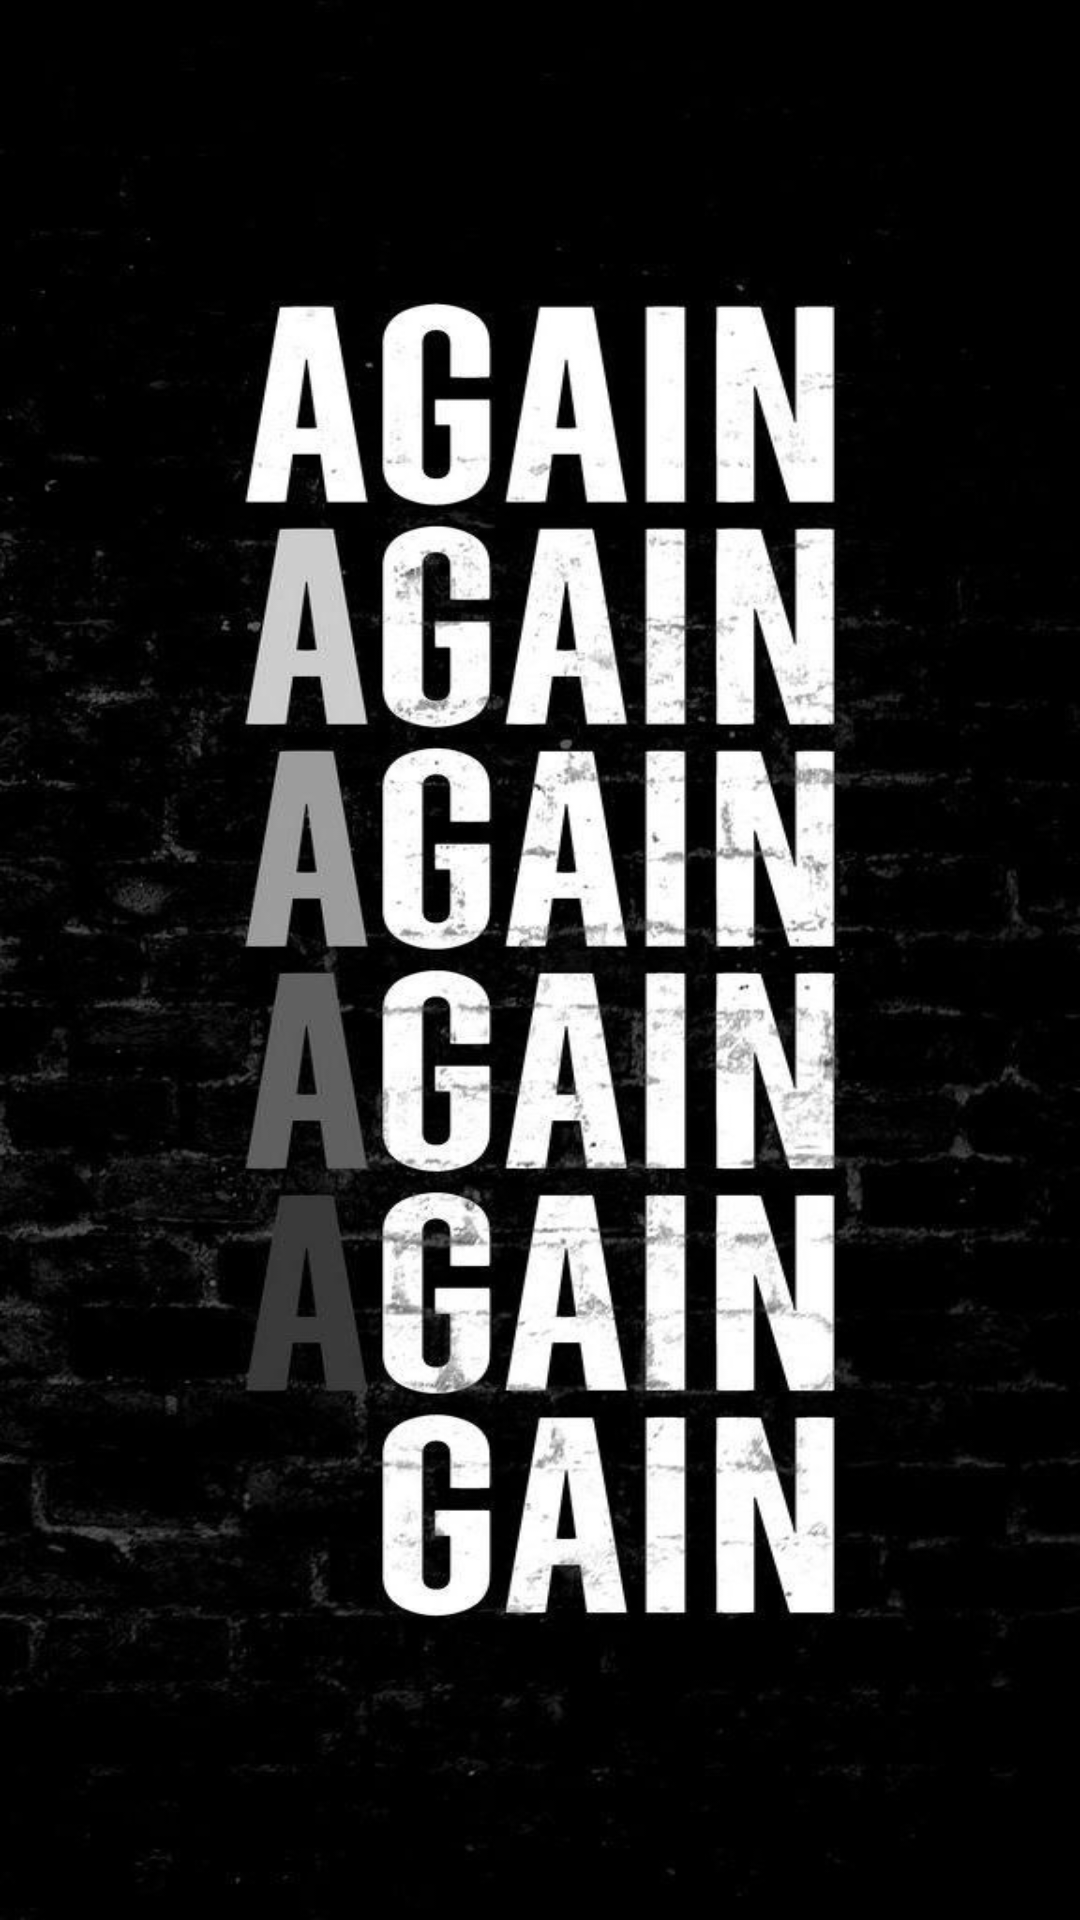

Android layout source for this screen:
<!-- AndroidManifest.xml: application theme AppTheme -->
<!-- res/layout/activity_splash.xml -->
<?xml version="1.0" encoding="utf-8"?>
<LinearLayout xmlns:android="http://schemas.android.com/apk/res/android"
    xmlns:app="http://schemas.android.com/apk/res-auto"
    xmlns:tools="http://schemas.android.com/tools"
    android:layout_width="match_parent"
    android:layout_height="match_parent"
    android:orientation="horizontal"
    android:background="@drawable/logo"
    android:id="@+id/SplashPage"
    tools:context=".splash">

</LinearLayout>
<!-- resources referenced by this layout -->
<resources>
  <!-- drawable logo: jpg bitmap (drawable, 90367 bytes) -->
  <style name="AppTheme" parent="Theme.AppCompat.Light.NoActionBar">
          
          <item name="colorPrimary">@color/colorPrimary</item>
          <item name="colorPrimaryDark">@color/colorPrimaryDark</item>
          <item name="colorAccent">#000000</item>
      </style>
  <color name="colorPrimary">#6200EE</color>
  <color name="colorPrimaryDark">#3700B3</color>
</resources>
